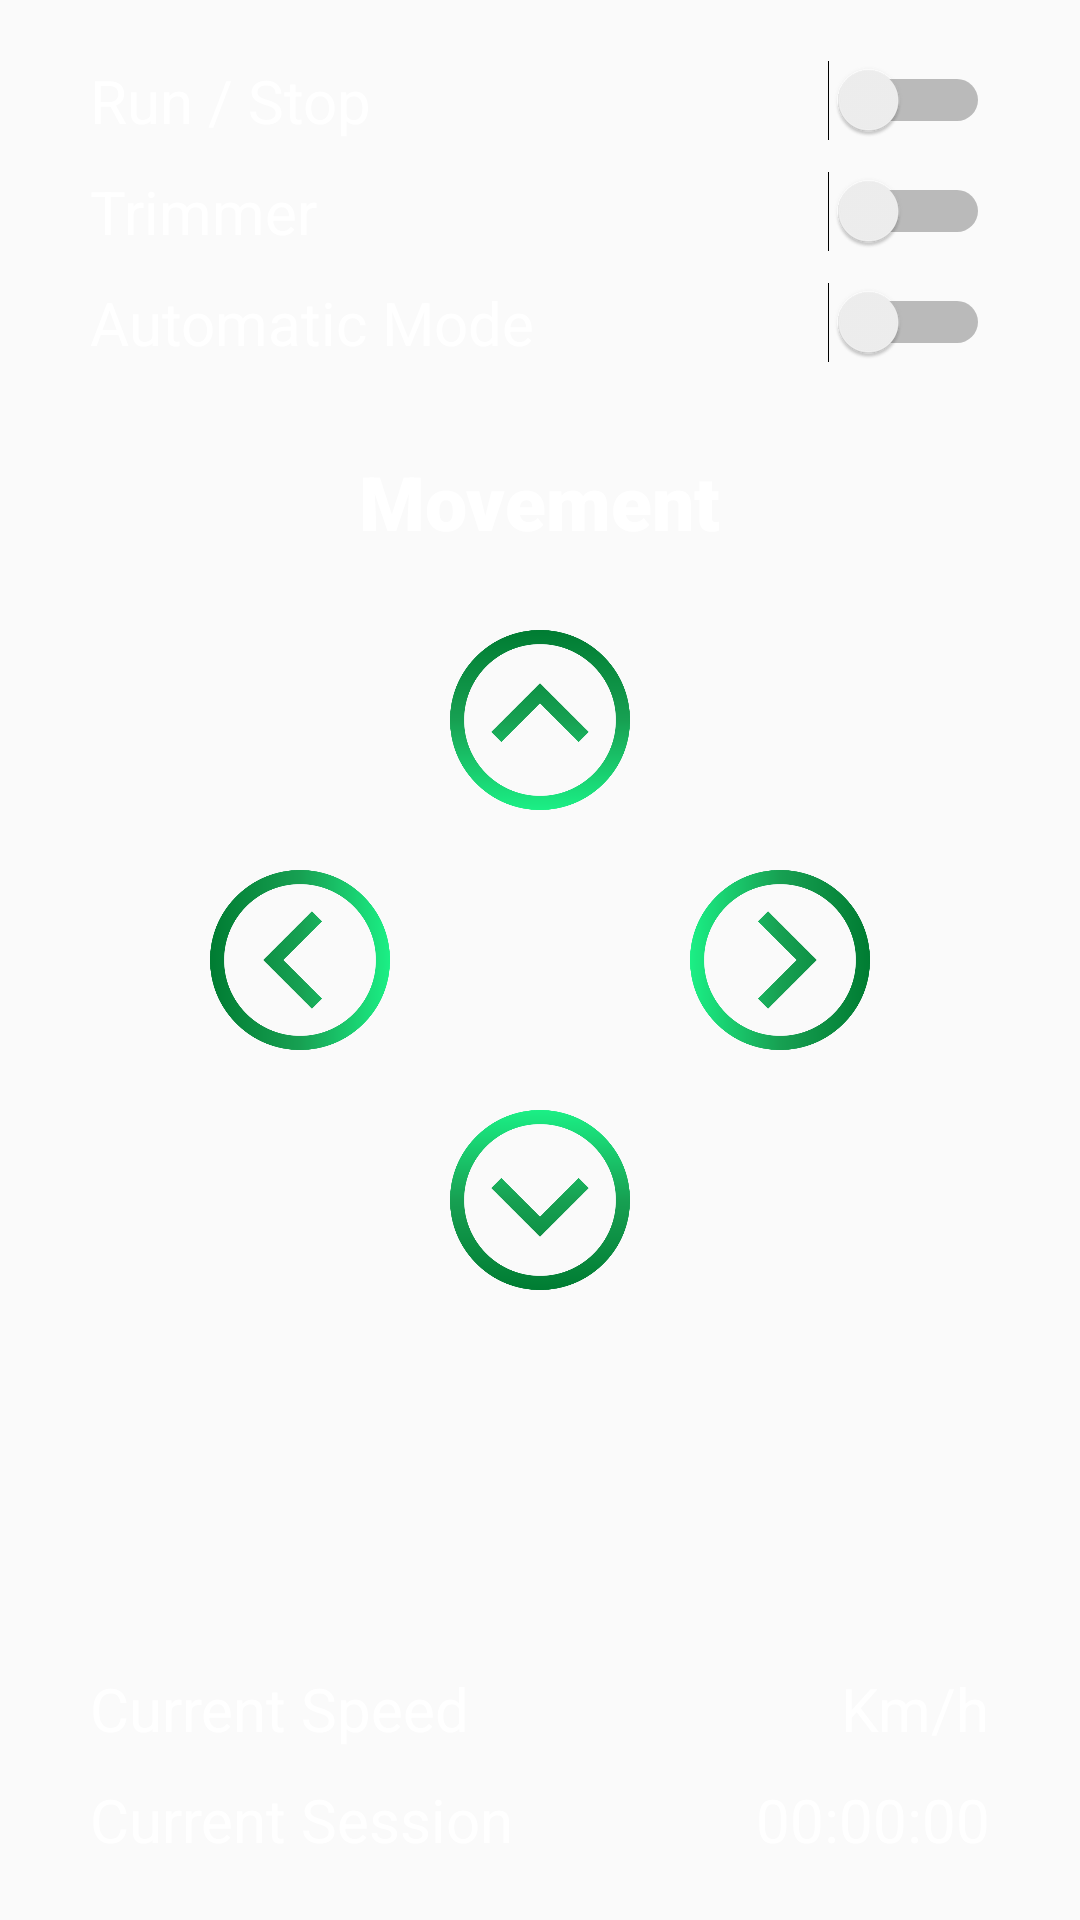

Layout XML and referenced resources for this Android screen:
<!-- AndroidManifest.xml: application theme NoActionBar -->
<!-- res/layout/fragment_controls.xml -->
<?xml version="1.0" encoding="utf-8"?>
<RelativeLayout xmlns:android="http://schemas.android.com/apk/res/android"
    android:layout_width="match_parent"
    android:layout_height="match_parent">

    <LinearLayout
        android:layout_marginTop="20dp"
        android:layout_marginHorizontal="30dp"
        android:orientation="vertical"
        android:layout_width="match_parent"
        android:layout_height="wrap_content"
        >

        <RelativeLayout
            android:layout_width="match_parent"
            android:layout_height="wrap_content">

            <TextView
                android:layout_width="wrap_content"
                android:layout_height="wrap_content"
                android:text="Run / Stop"
                android:textSize="20dp"
                android:textColor="@android:color/white"/>

            <Switch
                android:id="@+id/runStopSwitch"
                android:layout_width="wrap_content"
                android:layout_height="wrap_content"
                android:layout_alignParentEnd="true"/>

        </RelativeLayout>

        <RelativeLayout
            android:layout_width="match_parent"
            android:layout_height="wrap_content"
            android:layout_marginTop="10dp">

            <TextView
                android:layout_width="wrap_content"
                android:layout_height="wrap_content"
                android:text="Trimmer"
                android:textSize="20dp"
                android:textColor="@android:color/white"/>

            <Switch
                android:id="@+id/trimmerSwitch"
                android:layout_width="wrap_content"
                android:layout_height="wrap_content"
                android:layout_alignParentEnd="true"/>

        </RelativeLayout>

        <RelativeLayout
            android:layout_width="match_parent"
            android:layout_height="wrap_content"
            android:layout_marginTop="10dp">

            <TextView
                android:layout_width="wrap_content"
                android:layout_height="wrap_content"
                android:text="Automatic Mode"
                android:textSize="20dp"
                android:textColor="@android:color/white"/>

            <Switch
                android:id="@+id/automaticSwitch"
                android:layout_width="wrap_content"
                android:layout_height="wrap_content"
                android:layout_alignParentEnd="true"/>

        </RelativeLayout>

    </LinearLayout>

    <TextView
        android:id="@+id/movementTextView"
        android:layout_width="wrap_content"
        android:layout_height="wrap_content"
        android:fontFamily="sans-serif-black"
        android:textSize="25dp"
        android:text="Movement"
        android:textColor="@color/colorWhite"
        android:layout_centerHorizontal="true"
        android:layout_alignTop="@+id/verticalMovementLayout"
        android:layout_marginTop="-60dp"/>

    <RelativeLayout
        android:layout_width="220dp"
        android:layout_height="60dp"
        android:layout_centerInParent="true">

        <ImageButton
            android:id="@+id/arrowLeft"
            android:layout_width="60dp"
            android:layout_height="match_parent"
            android:src="@drawable/arrowleft1"
            android:scaleType="fitCenter"
            android:background="@null"
            />

        <ImageButton
            android:id="@+id/arrowRight"
            android:layout_width="60dp"
            android:layout_height="match_parent"
            android:src="@drawable/arrowright1"
            android:scaleType="fitCenter"
            android:background="@null"
            android:layout_alignParentEnd="true"
            />
    </RelativeLayout>

    <RelativeLayout
        android:id="@+id/verticalMovementLayout"
        android:layout_width="60dp"
        android:layout_height="220dp"
        android:layout_centerInParent="true"
        android:layout_marginStart="200dp">

        <ImageButton
            android:id="@+id/arrowUp"
            android:layout_width="match_parent"
            android:layout_height="60dp"
            android:src="@drawable/arrowup1"
            android:scaleType="fitCenter"
            android:background="@null"
            />

        <ImageButton
            android:id="@+id/arrowDown"
            android:layout_width="match_parent"
            android:layout_height="60dp"
            android:src="@drawable/arrowdown1"
            android:scaleType="fitCenter"
            android:background="@null"
            android:layout_alignParentBottom="true"
            />
    </RelativeLayout>


    <LinearLayout
        android:layout_alignParentBottom="true"
        android:layout_marginBottom="20dp"
        android:layout_marginHorizontal="30dp"
        android:orientation="vertical"
        android:layout_width="match_parent"
        android:layout_height="wrap_content"
        >

        <RelativeLayout
            android:layout_width="match_parent"
            android:layout_height="wrap_content"
            android:layout_marginBottom="10dp">

            <TextView
                android:layout_width="wrap_content"
                android:layout_height="wrap_content"
                android:text="Current Speed"
                android:textSize="20dp"
                android:textColor="@android:color/white"/>

            <TextView
                android:id="@+id/speedTextView"
                android:layout_width="wrap_content"
                android:layout_height="wrap_content"
                android:text="Km/h"
                android:textSize="20dp"
                android:textColor="@android:color/white"
                android:layout_alignParentRight="true"/>

        </RelativeLayout>

        <RelativeLayout
            android:layout_width="match_parent"
            android:layout_height="wrap_content">

            <TextView
                android:layout_width="wrap_content"
                android:layout_height="wrap_content"
                android:text="Current Session"
                android:textSize="20dp"
                android:textColor="@android:color/white"/>

            <TextView
                android:id="@+id/sessionTextView"
                android:layout_width="wrap_content"
                android:layout_height="wrap_content"
                android:text="00:00:00"
                android:textSize="20dp"
                android:textColor="@android:color/white"
                android:layout_alignParentRight="true"/>

        </RelativeLayout>
    </LinearLayout>

</RelativeLayout>
<!-- resources referenced by this layout -->
<resources>
  <color name="colorWhite">#FFFFFF</color>
  <!-- drawable arrowdown1: png bitmap (drawable, 25883 bytes) -->
  <!-- drawable arrowleft1: png bitmap (drawable, 41441 bytes) -->
  <!-- drawable arrowright1: png bitmap (drawable, 41928 bytes) -->
  <!-- drawable arrowup1: png bitmap (drawable, 25660 bytes) -->
  <style name="NoActionBar" parent="Theme.AppCompat.Light.NoActionBar">
  
      </style>
</resources>
